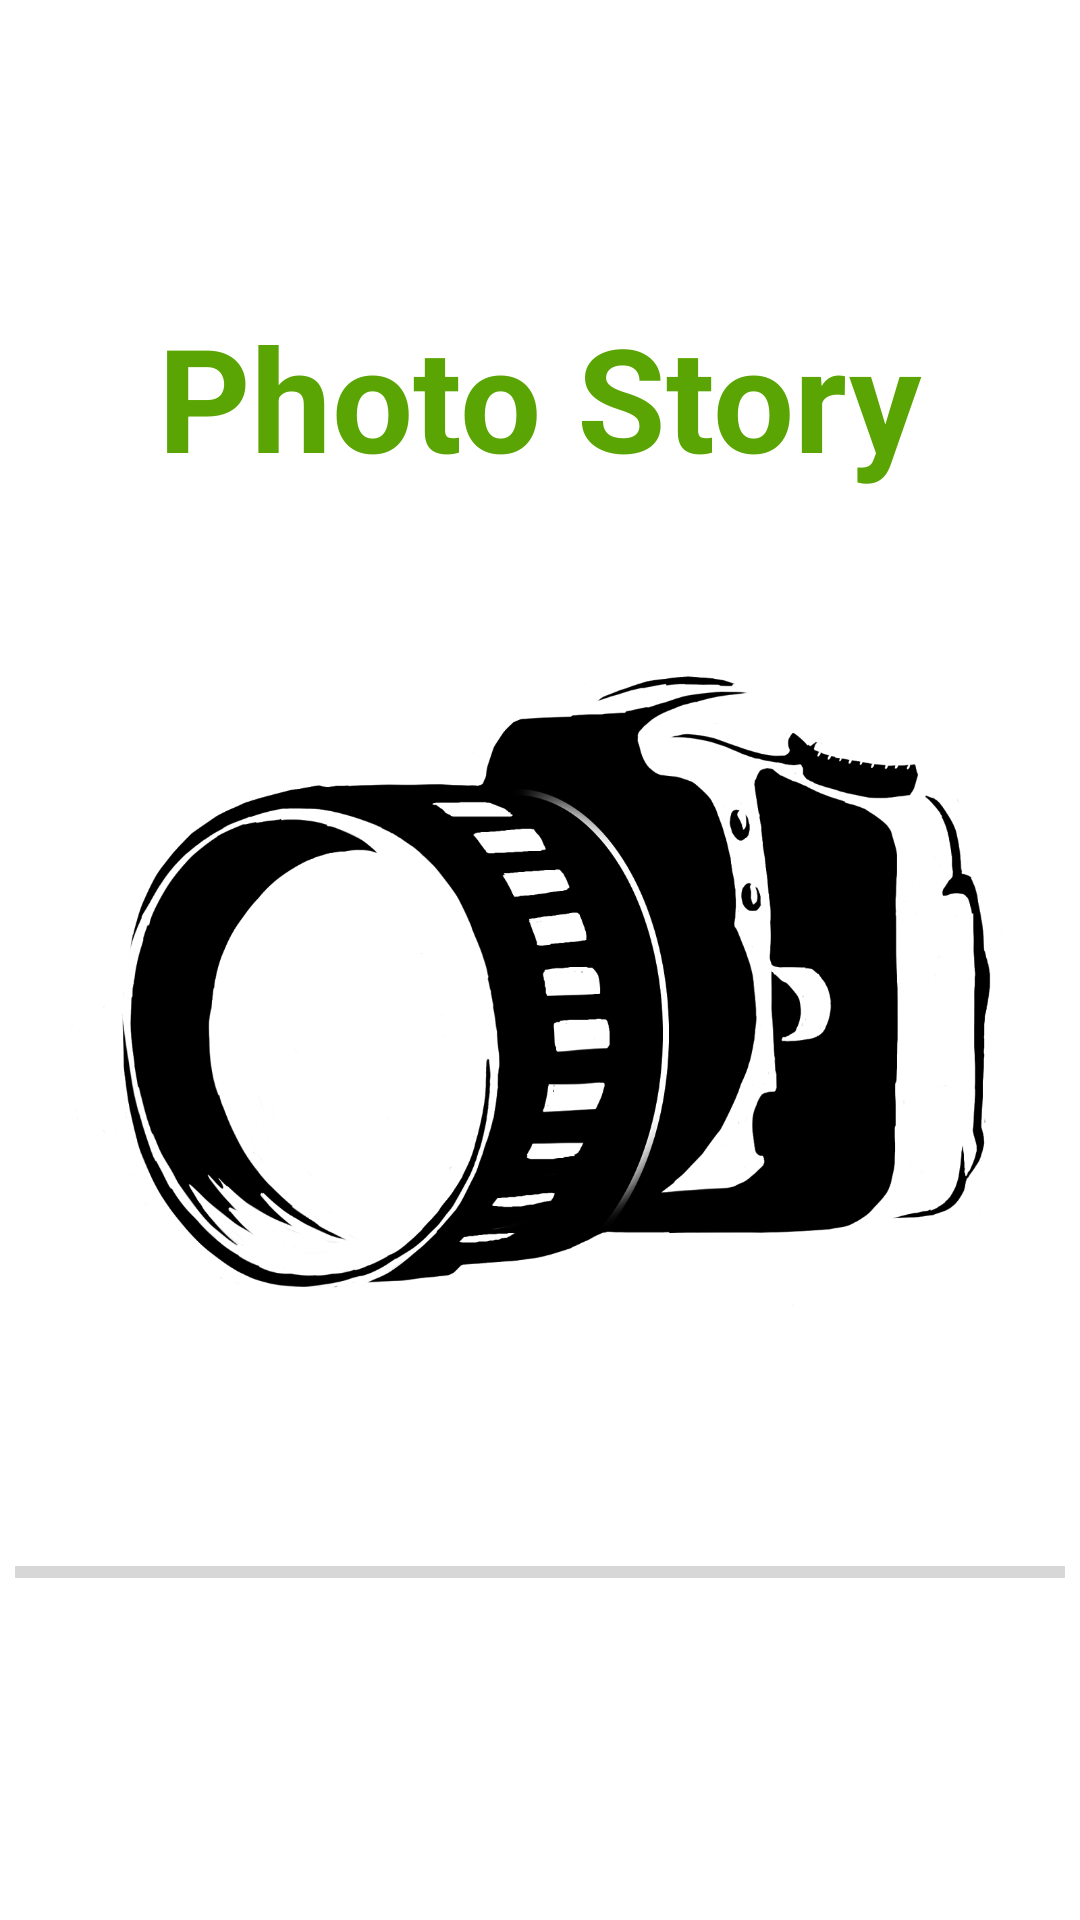

This screen was rendered from an Android layout file. Write that file and the resources it references.
<!-- AndroidManifest.xml: application theme Theme.NewPhotoStory -->
<!-- res/layout/fragment_splash.xml -->
<?xml version="1.0" encoding="utf-8"?>
<androidx.constraintlayout.widget.ConstraintLayout xmlns:android="http://schemas.android.com/apk/res/android"
    xmlns:app="http://schemas.android.com/apk/res-auto"
    xmlns:tools="http://schemas.android.com/tools"
    android:layout_width="match_parent"
    android:layout_height="match_parent"
    android:background="@drawable/black"
    tools:context=".fragments.SplashFragment">

    <ImageView
        android:id="@+id/imageView"
        android:layout_width="0dp"
        android:layout_height="0dp"
        app:layout_constraintBottom_toBottomOf="parent"
        app:layout_constraintEnd_toEndOf="parent"
        app:layout_constraintHorizontal_bias="1.0"
        app:layout_constraintStart_toStartOf="parent"
        app:layout_constraintTop_toTopOf="parent"
        app:srcCompat="@drawable/photographer" />

    <TextView
        android:id="@+id/textView2"
        android:layout_width="wrap_content"
        android:layout_height="wrap_content"
        android:layout_marginTop="100dp"
        android:text="Photo Story"
        android:textColor="@color/green"
        android:textSize="48sp"
        android:textStyle="bold"
        app:layout_constraintEnd_toEndOf="parent"
        app:layout_constraintStart_toStartOf="parent"
        app:layout_constraintTop_toTopOf="@+id/imageView" />

    <ProgressBar
        android:id="@+id/progressBar"
        style="?android:attr/progressBarStyleHorizontal"
        android:layout_width="350dp"
        android:layout_height="wrap_content"
        android:layout_marginBottom="108dp"
        android:progressTint="@color/green"
        app:layout_constraintBottom_toBottomOf="parent"
        app:layout_constraintEnd_toEndOf="parent"
        app:layout_constraintHorizontal_bias="0.498"
        app:layout_constraintStart_toStartOf="parent" />
</androidx.constraintlayout.widget.ConstraintLayout>
<!-- resources referenced by this layout -->
<resources>
  <color name="green">#5AA503</color>
  <!-- drawable photographer: png bitmap (drawable-v24, 105954 bytes) -->
  <style name="Theme.NewPhotoStory" parent="Theme.MaterialComponents.DayNight.NoActionBar">
          
          <item name="colorPrimary">@color/purple_500</item>
          <item name="colorPrimaryVariant">@color/purple_700</item>
          <item name="colorOnPrimary">@color/white</item>
          
          <item name="colorSecondary">@color/teal_200</item>
          <item name="colorSecondaryVariant">@color/teal_700</item>
          <item name="colorOnSecondary">@color/black</item>
          
          <item name="android:statusBarColor" tools:targetApi="l">?attr/colorPrimaryVariant</item>
          
      </style>
  <color name="purple_500">#FF6200EE</color>
  <color name="purple_700">#1C1C1C</color>
  <color name="white">#FFFFFFFF</color>
  <color name="teal_200">#FF03DAC5</color>
  <color name="teal_700">#FF018786</color>
  <color name="black">#FF000000</color>
</resources>
